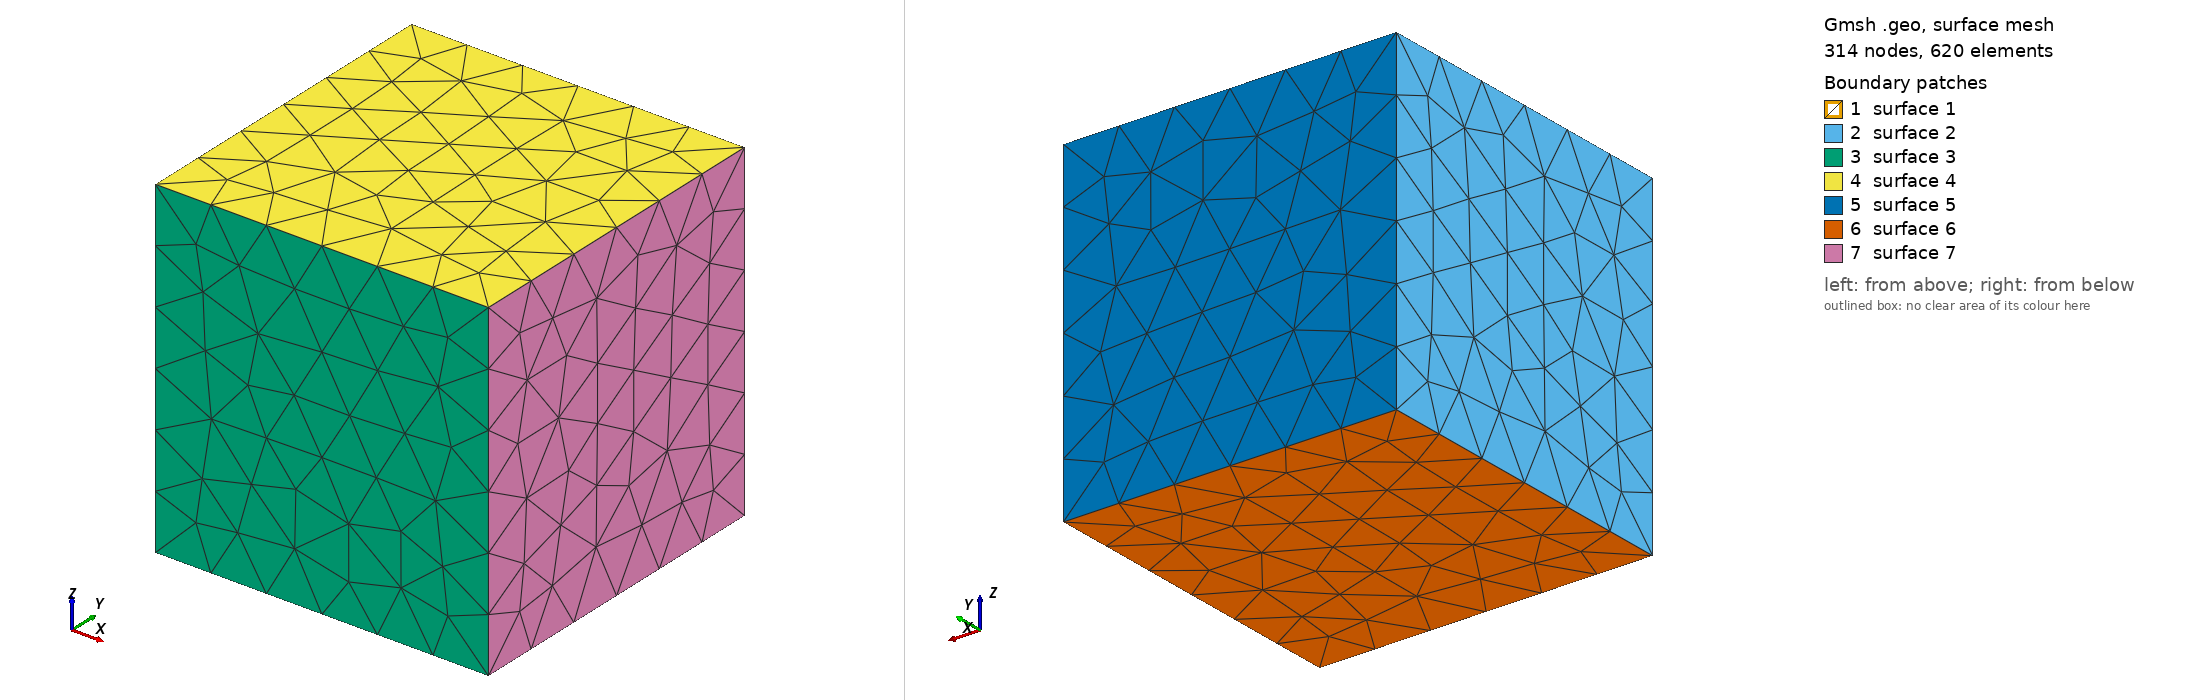

Gmsh geometry script, surface-meshed: 314 nodes, 620 surface elements. Boundary patches (legend numbers): 1 surface 1, 2 surface 2, 3 surface 3, 4 surface 4, 5 surface 5, 6 surface 6, 7 surface 7. Left view from above one corner, right view from below the opposite corner. The script declares no physical surfaces, so the legend lists its geometric surfaces.

=== a.geo (drawn) ===
SetFactory("OpenCASCADE");

Merge "a.step";
//Sphere(1) = {0,0,0,1};
Box(2) = {-2,-2,-2,4,4,4};
BooleanDifference(3) = { Volume{2}; Delete; } { Volume{1}; };
Coherence;


Also in the case, not shown: a.step (merged mesh/CAD file).
